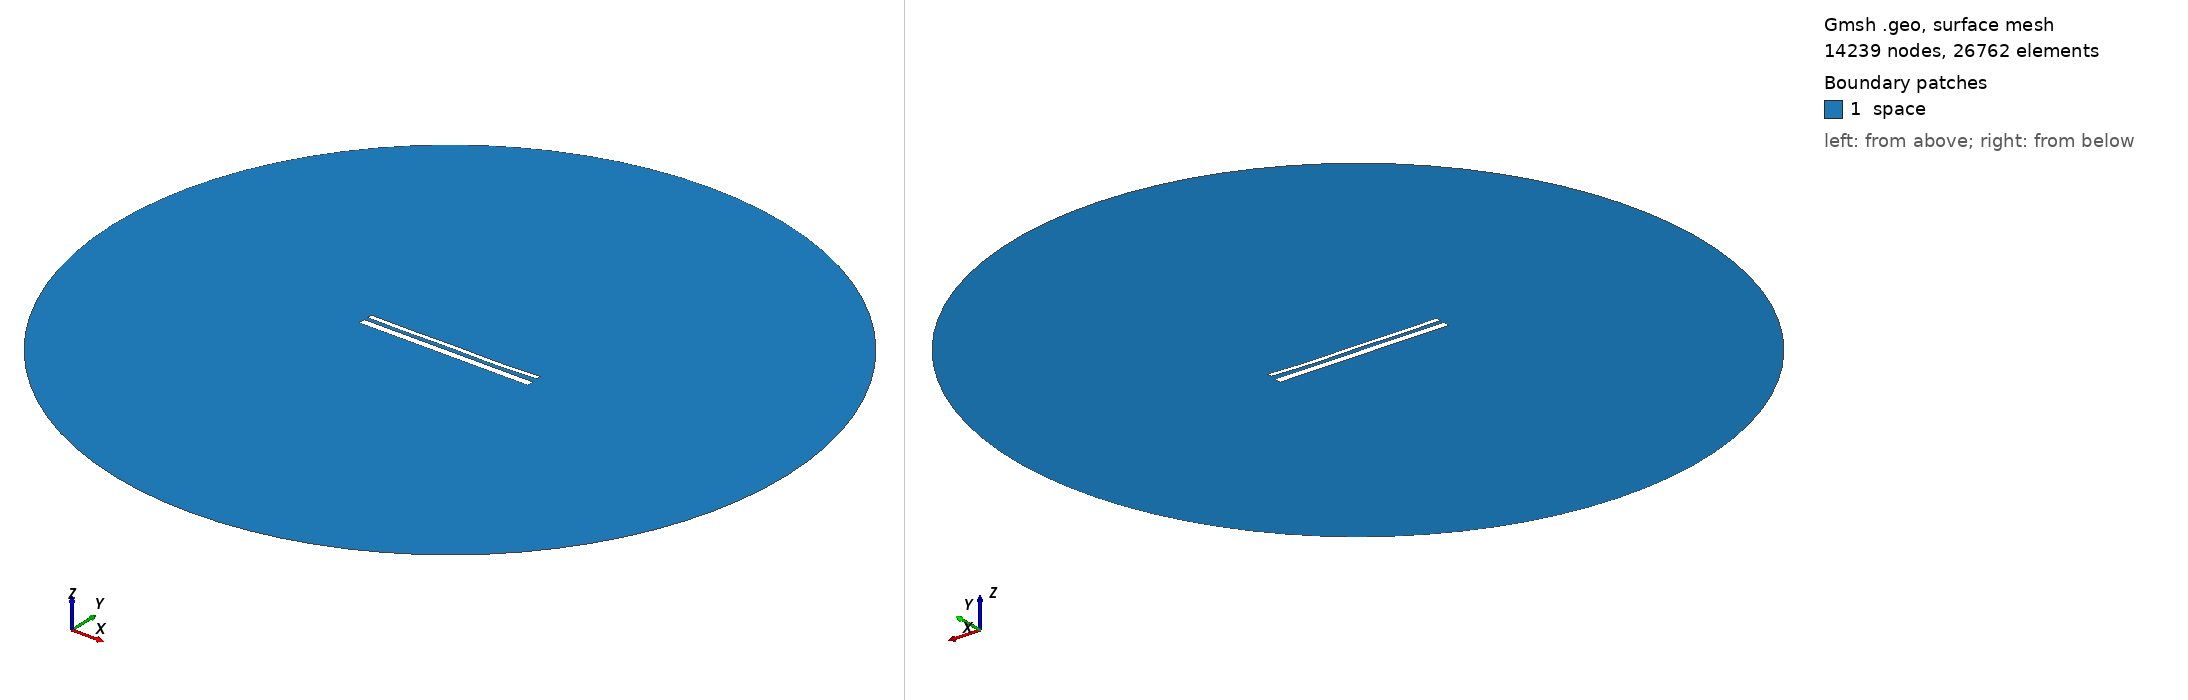

Gmsh geometry script, surface-meshed: 14239 nodes, 26762 surface elements. Boundary patches (legend numbers): 1 space. Left view from above one corner, right view from below the opposite corner. Legend entries are the model's physical surfaces. The drawing asked Gmsh for element sizes between 1% and 20% of the model's largest extent; the script's own settings can give other sizes.

=== 14266.geo (drawn) ===
//---------------------------------------
// Geometry kernel
//---------------------------------------

SetFactory("OpenCASCADE");



//---------------------------------------
// Parameters of the geometry
//---------------------------------------

// Overetch of the upper plate
overetch = 0.5;

// Distance between the plates
distance = 2.0;

// Discretization over the x axis (for the deformation)
nx = 50; 

// Length of the plate
L = 100 - overetch; 

// Number of modes
n = 4; 

// 1st mode coefficient
coeff(1) = 0.15;
beta(1) = 0.596864 * 3.1415926535 / L;

// 2nd mode coefficient
coeff(2) = -0.15;
beta(2) = 1.49418 * 3.1415926535 / L;

// 3rd mode coefficient
coeff(3) = 0.07499999999999998;
beta(3) = 2.50025 * 3.1415926535 / L;

// 4th mode coefficient
coeff(4) = -0.15;
beta(4) = 3.49999 * 3.1415926535 / L;



//---------------------------------------
// Upper plate (deformed rectangle)
//---------------------------------------

// Coordiantes of the upper plate
xmin = -50;
xmax = 50 - overetch;

// Height of the upper plate
yheight = 4 - 2 * overetch;

// Indexes of the points
UpperID[] = {};
LowerID[] = {};
LeftID[] = {};
RightID[] = {};

// Point index
p = 1;

// Horizontal edges
For i In {1:nx}
    x = xmin + (i-1)*(xmax - xmin)/(nx-1);

    y_bottom = distance / 2 + overetch;
    For j In {1:n}
        C = (Cosh(beta(j)*L) + Cos(beta(j)*L)) / (Sinh(beta(j)*L) + Sin(beta(j)*L));
        y_bottom  = y_bottom + coeff(j) * (Cosh(beta(j)*(x+50)) - Cos(beta(j)*(x+50)) - C * (Sinh(beta(j)*(x+50)) - Sin(beta(j)*(x+50))));
    EndFor

    y_top = y_bottom + yheight;

    Point(p) = {x, y_top, 0, 1.0};
    UpperID[i] = p;
    p = p + 1;

    Point(p) = {x, y_bottom, 0, 1.0};
    LowerID[i] = p;
    p = p + 1;
EndFor

// Create point lists
UpperPts[] = {}; LowerPts[] = {};
For i In {1:nx}
  UpperPts[] += {UpperID[i]};
  LowerPts[] += {LowerID[i]};
EndFor

// Build splines
Spline(1) = {UpperPts[]};
Spline(2) = {LowerPts[]};
Line(3) = {LowerPts[nx-1], UpperPts[nx-1]};
Line(4) = {LowerPts[0], UpperPts[0]};

// Build the plane surface
Curve Loop(1) = {2, 3, -1, -4};
Plane Surface(1) = {1};



//---------------------------------------
// Lower plate (rectangle)
//---------------------------------------

// Vertices
Point(1001) = {-50, -1, 0, 1.0};
Point(1002) = { 50, -1, 0, 1.0};
Point(1003) = { 50,  -5, 0, 1.0};
Point(1004) = {-50,  -5, 0, 1.0};

// Edges
Line(5) = {1001, 1002};
Line(6) = {1002, 1003};
Line(7) = {1003, 1004};
Line(8) = {1004, 1001};

// Plane surface
Line Loop(2) = {5, 6, 7, 8};
Plane Surface(2) = {2}; 



//---------------------------------------
// Outer (fictious) boundary
//---------------------------------------

// Points
Point(1005) = {0, 0, 0};       // Center
Point(1006) = {200, 0, 0};     // Start point
Point(1007) = {0, 200, 0};     // 90 degrees
Point(1008) = {-200, 0, 0};    // 180 degrees
Point(1009) = {0, -200, 0};    // 270 degrees

// Circle arcs (each needs start, center, end)
Circle(9) = {1006, 1005, 1007};
Circle(10) = {1007, 1005, 1008};
Circle(11) = {1008, 1005, 1009};
Circle(12) = {1009, 1005, 1006};

// Plane surface for the entire domain
Curve Loop(3) = {9, 10, 11, 12};
Surface(3) = {3};

// Subtract the plates from the whole domain to obtain the actual domain where we want to solve the equations
BooleanDifference{ Surface{3}; Delete; }{ Surface{1}; Surface{2}; Delete; }




//---------------------------------------
// Transfinite Lines/Curves
//---------------------------------------

// Set the number of points on the boundaries
r = 7;

// Plates
Transfinite Curve {1, 2} = 50*r Using Progression 1;
Transfinite Curve {3, 4} = 2*r Using Progression 1;
Transfinite Line {5, 7} = 50*r Using Progression 1;
Transfinite Line {6, 8} = 2*r Using Progression 1;

// Outer boundary
Transfinite Line {9, 10, 11, 12} = 20 Using Progression 1;



//---------------------------------------
// Physical groups
//---------------------------------------                

// Physical curves (boundaries)
Physical Line("force_segment", 10) = {2};
Physical Line("upper_plate", 11) = {1, 3, 4};
Physical Line("lower_plate", 12) = {5, 6, 7, 8};
Physical Line("boundary", 20) = {9, 10, 11, 12};

// Physical Surfaces
Physical Surface("space", 30) = {3};



//---------------------------------------
// 6. Generate the Mesh
//---------------------------------------

// 2D mesh generation
Mesh 2;
